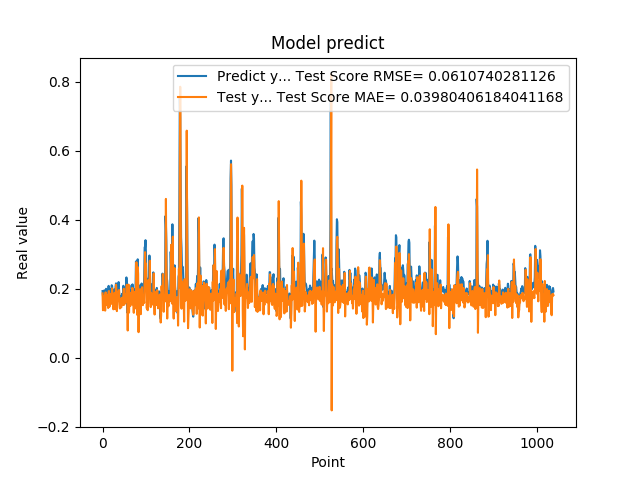

Source data for this figure (header and first rows):
1.935185045003890991e-01, 1.867212495183410426e-01
1.787700653076171875e-01, 1.378668713898909826e-01
1.761920750141144076e-01, 1.542238368562864059e-01
1.861467957496643066e-01, 1.618600961079673106e-01
1.954913884401321134e-01, 1.763622504799089441e-01
1.660518944263458530e-01, 1.808857862800332394e-01
1.907722949981689176e-01, 1.367769613475594559e-01
1.898660957813262939e-01, 1.897436994617273942e-01
2.001174986362457275e-01, 1.703042406512756124e-01
1.948629021644592563e-01, 1.840377721675588996e-01
1.779100298881530762e-01, 1.697476517778299110e-01
1.810636967420578003e-01, 1.521461405317650895e-01
1.635809391736984530e-01, 1.686507571867436883e-01
1.916799396276473999e-01, 1.443162612849924475e-01
2.085516005754470825e-01, 1.927287295131051015e-01
1.828240007162094394e-01, 1.934977348810681952e-01
1.857409924268722534e-01, 1.482433743814934313e-01
1.752161234617233276e-01, 1.709443966706873097e-01
1.845117062330245972e-01, 1.554831367211099991e-01
1.984785944223403931e-01, 1.750094010092418106e-01
1.841159015893935880e-01, 1.859083877609513102e-01
2.104043960571288785e-01, 1.573169547358597709e-01
2.088565975427627841e-01, 2.014863106840381890e-01
1.900728046894073209e-01, 1.800131173210737234e-01
1.658952832221984863e-01, 1.571970114090064929e-01
1.852532625198364535e-01, 1.405746717405977897e-01
1.799222826957702359e-01, 1.828418132119981887e-01
1.978618204593658447e-01, 1.617826782428578025e-01
1.711323857307434082e-01, 1.885186884949582864e-01
1.623787879943847379e-01, 1.414020476824972838e-01
2.059821039438247958e-01, 1.501312380631498744e-01
2.158481031656264981e-01, 2.119208301147769702e-01
1.768843084573745450e-01, 1.922758399369204618e-01
1.834106147289275845e-01, 1.353675931443901193e-01
1.805770993232727051e-01, 1.723805365143078749e-01
2.012096941471099854e-01, 1.639715307963558188e-01
2.066745012998580933e-01, 1.923140099934858294e-01
2.195876985788345337e-01, 1.840278125134348630e-01
1.944769918918609619e-01, 1.965829161010048953e-01
1.704634428024291992e-01, 1.548575483617948556e-01
1.750701963901519775e-01, 1.430581168867852970e-01
1.796004772186279297e-01, 1.665781107873096634e-01
1.640222966670989990e-01, 1.688979563729208488e-01
1.769366562366485596e-01, 1.459475844147256618e-01
1.781685650348663330e-01, 1.736920541056253542e-01
1.855484992265701294e-01, 1.657093831440454301e-01
1.732649058103561401e-01, 1.741417820877265710e-01
1.832000017166137418e-01, 1.531674521811482170e-01
2.088083624839782715e-01, 1.747888382454892975e-01
1.873752027750015536e-01, 2.001138722901761591e-01
1.986005455255508423e-01, 1.538123064431997644e-01
1.863885968923568726e-01, 1.839440424102641025e-01
1.885485500097274780e-01, 1.601049690788677593e-01
1.833238750696182529e-01, 1.718721492538018703e-01
2.096922993659972867e-01, 1.636509135438476148e-01
2.330529242753982544e-01, 2.011580554672277033e-01
2.151579260826110562e-01, 2.117801293179923938e-01
1.312076449394226074e-01, 1.713197775790235577e-01
1.684847325086593628e-01, 7.916223353409464203e-02
2.097207009792327881e-01, 1.872600080661824262e-01
1.697814613580703458e-01, 2.121997205477147708e-01
... 979 more rows
